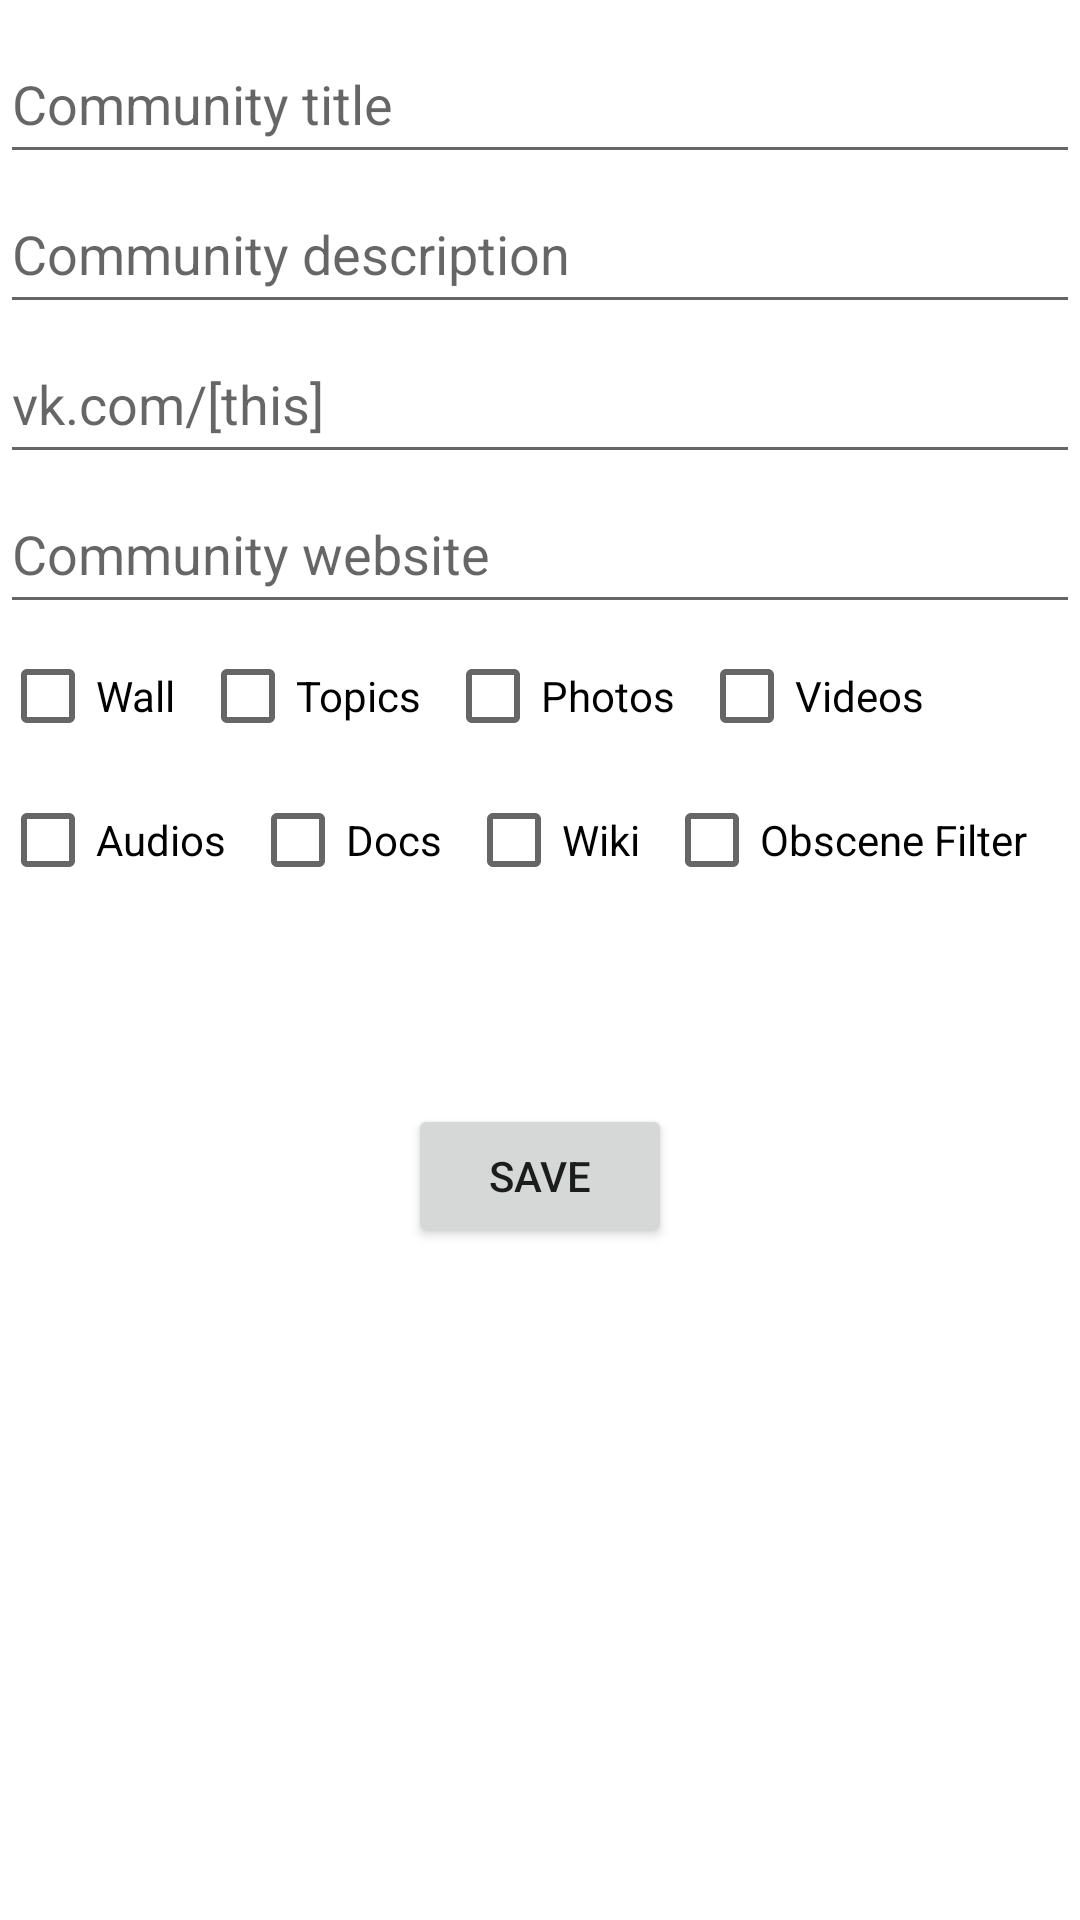

This screen was rendered from an Android layout file. Write that file and the resources it references.
<!-- AndroidManifest.xml: application theme Theme.VCommunity -->
<!-- res/layout/fragment_main_alternative.xml -->
<?xml version="1.0" encoding="utf-8"?>
<androidx.constraintlayout.widget.ConstraintLayout
    xmlns:android="http://schemas.android.com/apk/res/android"
    xmlns:app="http://schemas.android.com/apk/res-auto"
    xmlns:tools="http://schemas.android.com/tools"
    android:layout_width="match_parent"
    android:layout_height="match_parent"
    tools:context=".ui.main.MainFragment">

    <EditText
        android:id="@+id/titleEdit"
        android:layout_width="match_parent"
        android:layout_height="50dp"
        android:layout_marginTop="8dp"
        android:ems="10"
        android:inputType="textNoSuggestions"
        android:hint="@string/title_edit_text"
        app:layout_constraintEnd_toEndOf="parent"
        app:layout_constraintStart_toStartOf="parent"
        app:layout_constraintTop_toTopOf="parent" />

    <EditText
        android:id="@+id/descEdit"
        android:layout_width="match_parent"
        android:layout_height="50dp"
        android:ems="10"
        android:inputType="textNoSuggestions"
        android:hint="@string/desc_edit_text"
        app:layout_constraintEnd_toEndOf="parent"
        app:layout_constraintHorizontal_bias="1.0"
        app:layout_constraintStart_toStartOf="parent"
        app:layout_constraintTop_toBottomOf="@+id/titleEdit" />

    <EditText
        android:id="@+id/screenNameEdit"
        android:layout_width="match_parent"
        android:layout_height="50dp"
        android:ems="10"
        android:inputType="textNoSuggestions"
        android:hint="@string/screen_name_text"
        app:layout_constraintEnd_toEndOf="parent"
        app:layout_constraintHorizontal_bias="0.0"
        app:layout_constraintStart_toStartOf="parent"
        app:layout_constraintTop_toBottomOf="@+id/descEdit" />

    <EditText
        android:id="@+id/websiteEdit"
        android:layout_width="match_parent"
        android:layout_height="50dp"
        android:ems="10"
        android:inputType="textNoSuggestions"
        android:hint="@string/website_edit_text"
        app:layout_constraintEnd_toEndOf="parent"
        app:layout_constraintHorizontal_bias="1.0"
        app:layout_constraintStart_toStartOf="parent"
        app:layout_constraintTop_toBottomOf="@+id/screenNameEdit" />

    <CheckBox
        android:id="@+id/wallCheckBox"
        android:layout_width="wrap_content"
        android:layout_height="wrap_content"
        android:text="@string/wall_switch"
        app:layout_constraintStart_toStartOf="parent"
        app:layout_constraintTop_toBottomOf="@+id/websiteEdit" />

    <CheckBox
        android:id="@+id/topicsCheckBox"
        android:layout_width="wrap_content"
        android:layout_height="wrap_content"
        android:layout_marginStart="8dp"
        android:text="@string/topics_switch"
        app:layout_constraintStart_toEndOf="@+id/wallCheckBox"
        app:layout_constraintTop_toBottomOf="@+id/websiteEdit" />

    <CheckBox
        android:id="@+id/photosCheckBox"
        android:layout_width="wrap_content"
        android:layout_height="wrap_content"
        android:layout_marginStart="8dp"
        android:text="@string/photos_switch"
        app:layout_constraintStart_toEndOf="@+id/topicsCheckBox"
        app:layout_constraintTop_toBottomOf="@+id/websiteEdit" />

    <CheckBox
        android:id="@+id/videoCheckBox"
        android:layout_width="wrap_content"
        android:layout_height="wrap_content"
        android:layout_marginStart="8dp"
        android:text="@string/video_switch"
        app:layout_constraintStart_toEndOf="@+id/photosCheckBox"
        app:layout_constraintTop_toBottomOf="@+id/websiteEdit" />

    <CheckBox
        android:id="@+id/audioCheckBox"
        android:layout_width="wrap_content"
        android:layout_height="wrap_content"
        android:text="@string/audio_switch"
        app:layout_constraintStart_toStartOf="parent"
        app:layout_constraintTop_toBottomOf="@+id/wallCheckBox" />

    <CheckBox
        android:id="@+id/docsCheckBox"
        android:layout_width="wrap_content"
        android:layout_height="wrap_content"
        android:layout_marginStart="8dp"
        android:text="@string/docs_switch"
        app:layout_constraintStart_toEndOf="@+id/audioCheckBox"
        app:layout_constraintTop_toBottomOf="@+id/topicsCheckBox" />

    <CheckBox
        android:id="@+id/wikiCheckBox"
        android:layout_width="wrap_content"
        android:layout_height="wrap_content"
        android:layout_marginStart="8dp"
        android:text="@string/wiki_switch"
        app:layout_constraintStart_toEndOf="@+id/docsCheckBox"
        app:layout_constraintTop_toBottomOf="@+id/photosCheckBox" />

    <CheckBox
        android:id="@+id/obsFCheckBox"
        android:layout_width="wrap_content"
        android:layout_height="wrap_content"
        android:layout_marginStart="8dp"
        android:text="@string/obscene_filter_switch"
        app:layout_constraintStart_toEndOf="@+id/wikiCheckBox"
        app:layout_constraintTop_toBottomOf="@+id/videoCheckBox" />

    <Button
        android:id="@+id/saveButton"
        android:layout_width="wrap_content"
        android:layout_height="wrap_content"
        android:layout_marginTop="64dp"
        android:text="@string/save_button_text"
        app:layout_constraintEnd_toEndOf="parent"
        app:layout_constraintStart_toStartOf="parent"
        app:layout_constraintTop_toBottomOf="@+id/obsFCheckBox" />

</androidx.constraintlayout.widget.ConstraintLayout>
<!-- resources referenced by this layout -->
<resources>
  <string name="audio_switch">Audios</string>
  <string name="desc_edit_text">Community description</string>
  <string name="docs_switch">Docs</string>
  <string name="obscene_filter_switch">Obscene Filter</string>
  <string name="photos_switch">Photos</string>
  <string name="save_button_text">Save</string>
  <string name="screen_name_text">vk.com/[this]</string>
  <string name="title_edit_text">Community title</string>
  <string name="topics_switch">Topics</string>
  <string name="video_switch">Videos</string>
  <string name="wall_switch">Wall</string>
  <string name="website_edit_text">Community website</string>
  <string name="wiki_switch">Wiki</string>
  <style name="Theme.VCommunity" parent="Theme.MaterialComponents.DayNight.DarkActionBar">
          
          <item name="colorPrimary">@color/teal_200</item>
          <item name="colorPrimaryVariant">@color/teal_700</item>
          <item name="colorOnPrimary">@color/white</item>
          
          <item name="colorSecondary">@color/purple_500</item>
          <item name="colorSecondaryVariant">@color/purple_700</item>
          <item name="colorOnSecondary">@color/black</item>
          
          <item name="android:statusBarColor" tools:targetApi="l">?attr/colorPrimaryVariant</item>
          
      </style>
  <color name="teal_200">#FF03DAA6</color>
  <color name="teal_700">#FF018786</color>
  <color name="white">#FFFFFFFF</color>
  <color name="purple_500">#FF6200EE</color>
  <color name="purple_700">#FF3700B3</color>
  <color name="black">#FF000000</color>
</resources>
